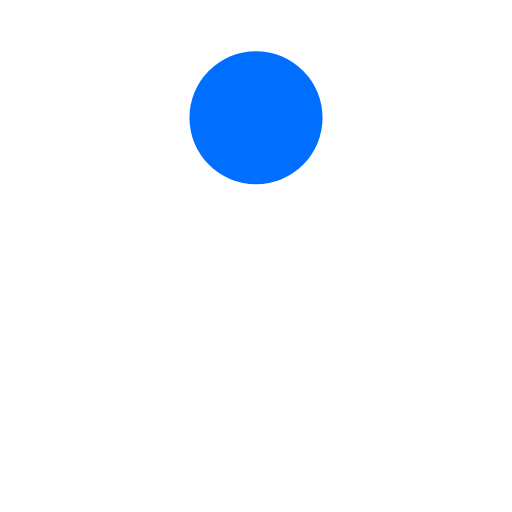
t = 0.00 s
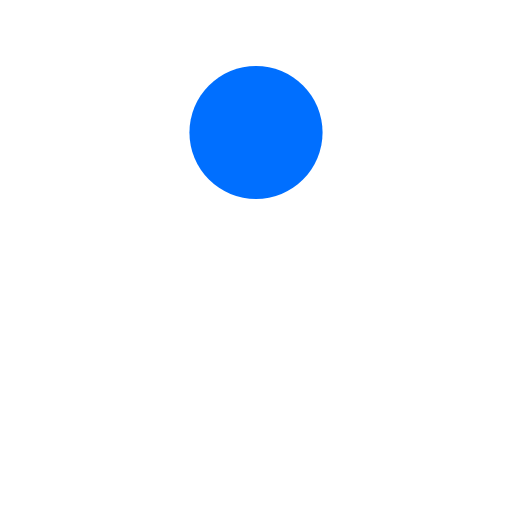
t = 0.13 s
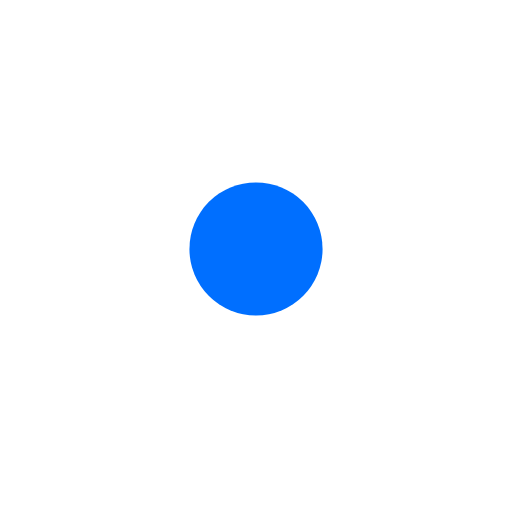
t = 0.38 s
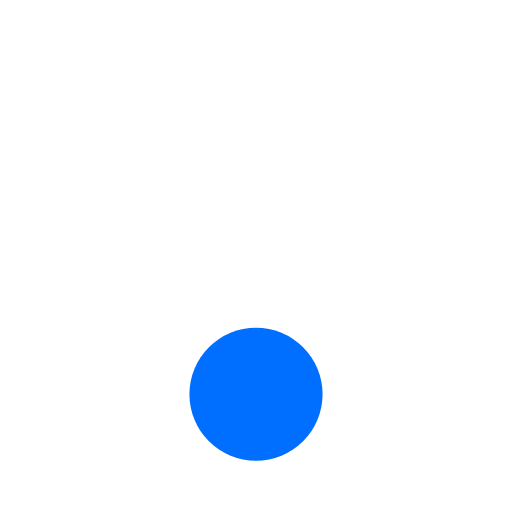
t = 0.50 s
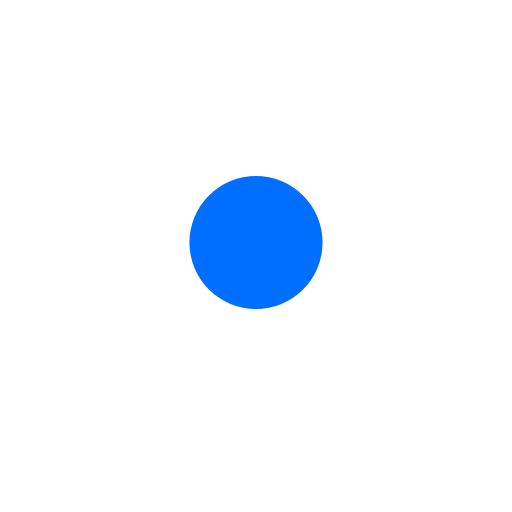
t = 0.63 s
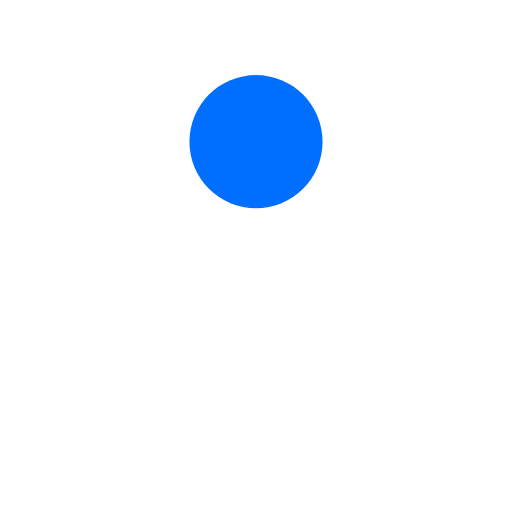
t = 0.88 s

The animated SVG that drew these frames (rendered in a browser with its animation timeline set to each time). Animation: 1 SMIL element (animate=1); one cycle of 1.00 s, repeats indefinitely.

<?xml version="1.0" encoding="utf-8"?>
<svg xmlns="http://www.w3.org/2000/svg" xmlns:xlink="http://www.w3.org/1999/xlink" style="margin: auto; background: none; display: block; shape-rendering: auto;" width="100px" height="100px" viewBox="0 0 100 100" preserveAspectRatio="xMidYMid">
<circle cx="50" cy="23" r="13" fill="#006fff">
  <animate attributeName="cy" dur="1s" repeatCount="indefinite" calcMode="spline" keySplines="0.45 0 0.9 0.55;0 0.45 0.55 0.9" keyTimes="0;0.5;1" values="23;77;23"></animate>
</circle>
<!-- [ldio] generated by https://loading.io/ --></svg>
